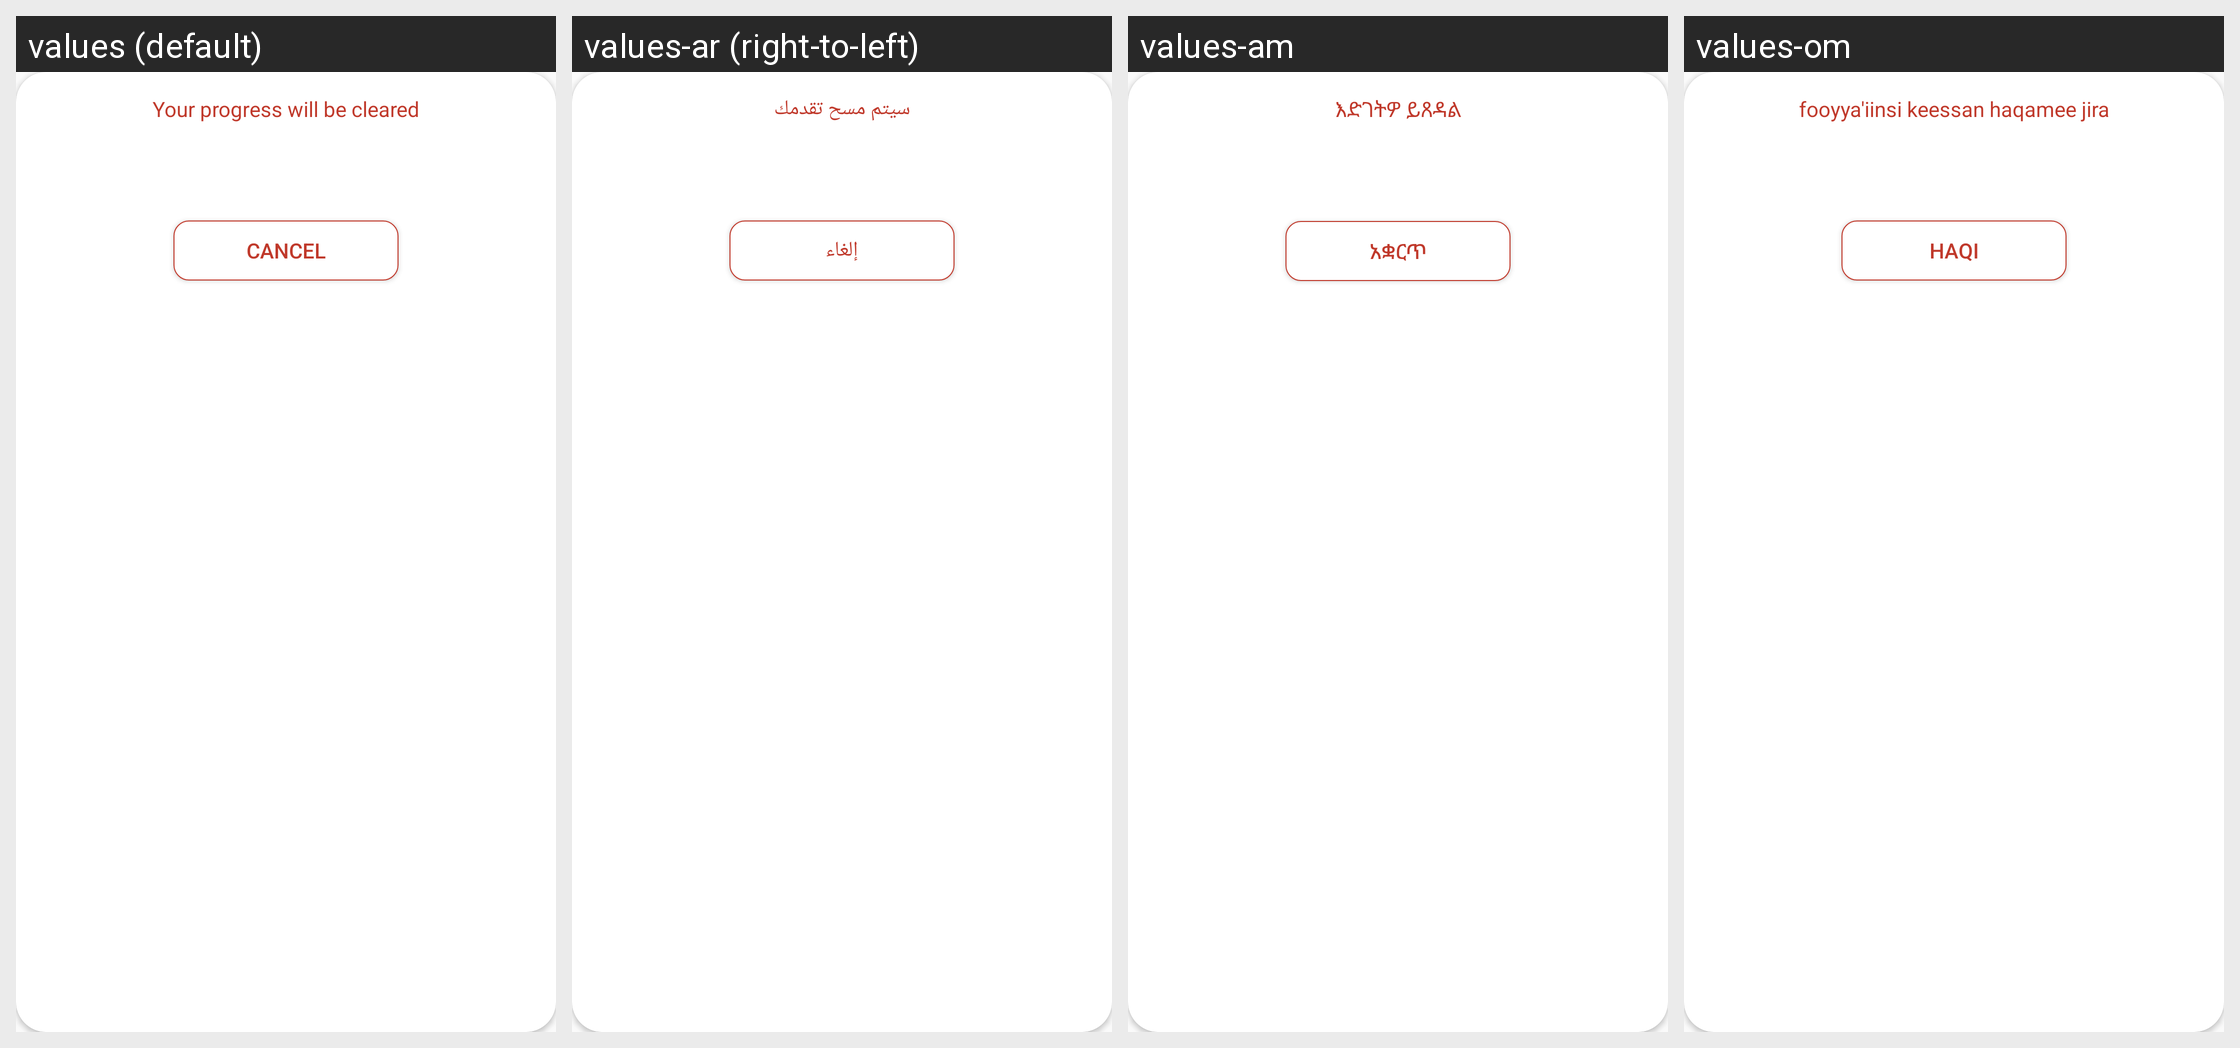

Translations of the strings shown on this Android screen, per locale in the grid:
Android screen res/layout/clear_progress.xml rendered under 4 locales, left to right: values (default), values-ar (right-to-left), values-am, values-om. Device: Nexus 5 (rendered at 1080×1920; each locale shown at half size, 540×960, under a caption strip naming it); theme AppTheme.
Other locales in the repository, not shown: values-en.
Strings drawn on this screen, with the default value and each locale's value (text and hints the layout hard-codes, and strings that could not be matched under every locale, appear in the picture but are not listed):

your_progress_will_be_cleared
  values: Your progress will be cleared
  values-ar: سيتم مسح تقدمك
  values-am: እድገትዎ ይጸዳል
  values-om: fooyya'iinsi keessan haqamee jira

cancel
  values: Cancel
  values-ar: إلغاء
  values-am: አቋርጥ
  values-om: haqi
